Run: headless pygame with SDL's dummy video driver; simulated clock (each Clock.tick advances the game by its frame time, no real sleeping); random seed 0; keys injected as events and as key.get_pressed() state; no mouse input.
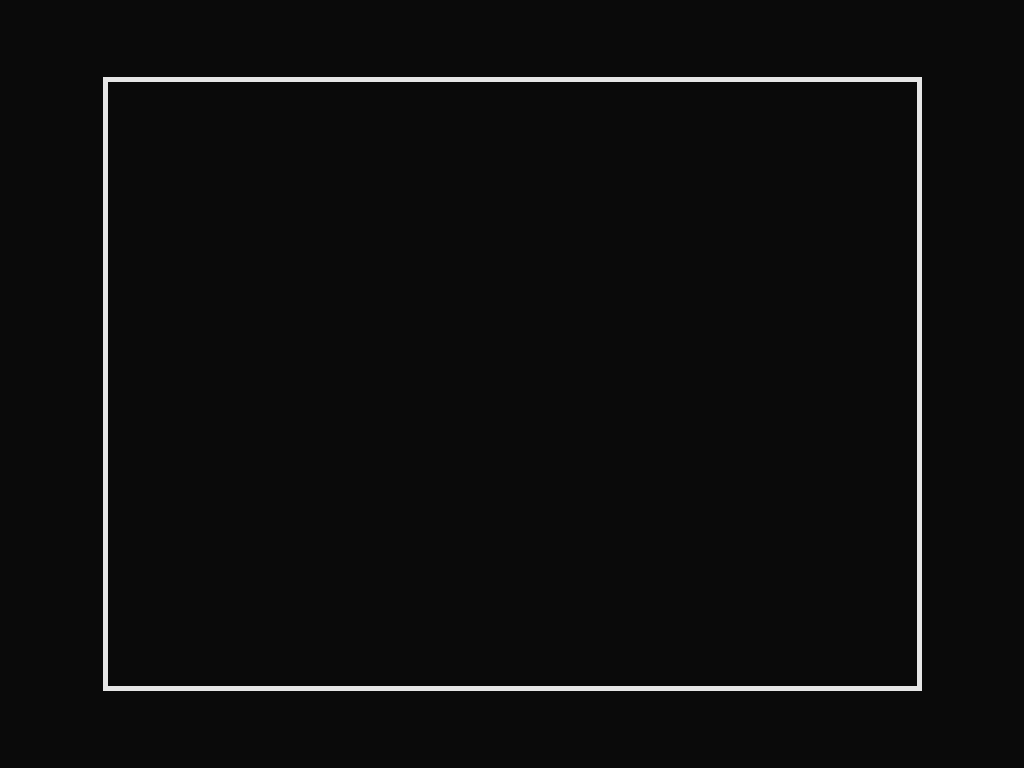
Frame 1 of 4 · flips 1–60 · no input
Frame 2 of 4 · flips 61–180 · tapped SPACE, RETURN · held RIGHT (→), D · screen unchanged from frame 1, image omitted
Frame 3 of 4 · flips 181–300 · held DOWN (↓), S · screen unchanged from frame 2, image omitted
Frame 4 of 4 · flips 301–420 · held LEFT (←), A, UP (↑), W · screen unchanged from frame 3, image omitted

The pygame program that drew these frames:

import pygame, sys, random

pygame.init()
clock = pygame.time.Clock()
screen = pygame.display.set_mode((0, 0), pygame.FULLSCREEN)
screen_width, screen_height = screen.get_size()
pygame.display.set_caption("Fluid Simulation")
print (screen_height, screen_width)

#objects
#ball = pygame.Rect(screen_width/2, 100, 20, 20)
balls = []
box = pygame.Rect(0, 0, screen_width * 0.8, screen_height * 0.8 )
box.center = (screen_width/2, screen_height/2)

#colors
black = (10, 10, 10)
white = (230, 230, 230)
red = (230, 10, 10)

#variables
gravity = 0.12
#ball_speed_x = random.uniform(-5, 5) 
#ball_speed_y = random.uniform(-5, 5) 
dampening = 0.04

#functions
def collisions():
    global ball_speed_y, ball_speed_x
    if ball['rect'].bottom > box.bottom and ball['speed_y'] > 0:
        ball['rect'].bottom = box.bottom
        ball['speed_y'] *= -1 + dampening
    if ball['rect'].top < box.top and ball['speed_y'] < 0:
        ball['rect'].top = box.top
        ball['speed_y'] *= -1 - dampening
    if ball['rect'].left < box.left and ball['speed_x'] < 0:
        ball['rect'].left = box.left
        ball['speed_x'] *= -1 - dampening
    if ball['rect'].right > box.right and ball['speed_x'] > 0:
        ball['rect'].right = box.right
        ball['speed_x'] *= -1 + dampening



#gameloop
simulation = True
running = True
while running:
    for event in pygame.event.get():
        if event.type == pygame.QUIT:
            running = False
        if event.type == pygame.KEYDOWN:
            if event.key == pygame.K_ESCAPE:
                running = False
            if event.key == pygame.K_SPACE and simulation == True:
                simulation = False
            elif event.key == pygame.K_SPACE and simulation == False:
                simulation = True
            elif event.key == pygame.K_b:
                for i in range(1000):
                    ball_rect = pygame.Rect(screen_width/2, 100, 20, 20)
                    balls.append({
                        'rect': ball_rect,
                        'speed_x': random.uniform(-5, 5),
                        'speed_y': random.uniform(-5, 5)
                    })
            

    #simulation-loop-part
    if simulation:
        screen.fill(black)
        for ball in balls:
            ball['speed_y'] += gravity
            ball['rect'].x += ball['speed_x']
            ball['rect'].y += ball['speed_y']

            pygame.draw.ellipse(screen, red, ball['rect'])

            collisions()

        #draw things
        pygame.draw.rect(screen, white, box, width = 5)
    

    pygame.display.flip()
    clock.tick(60)

pygame.quit()
sys.exit()
